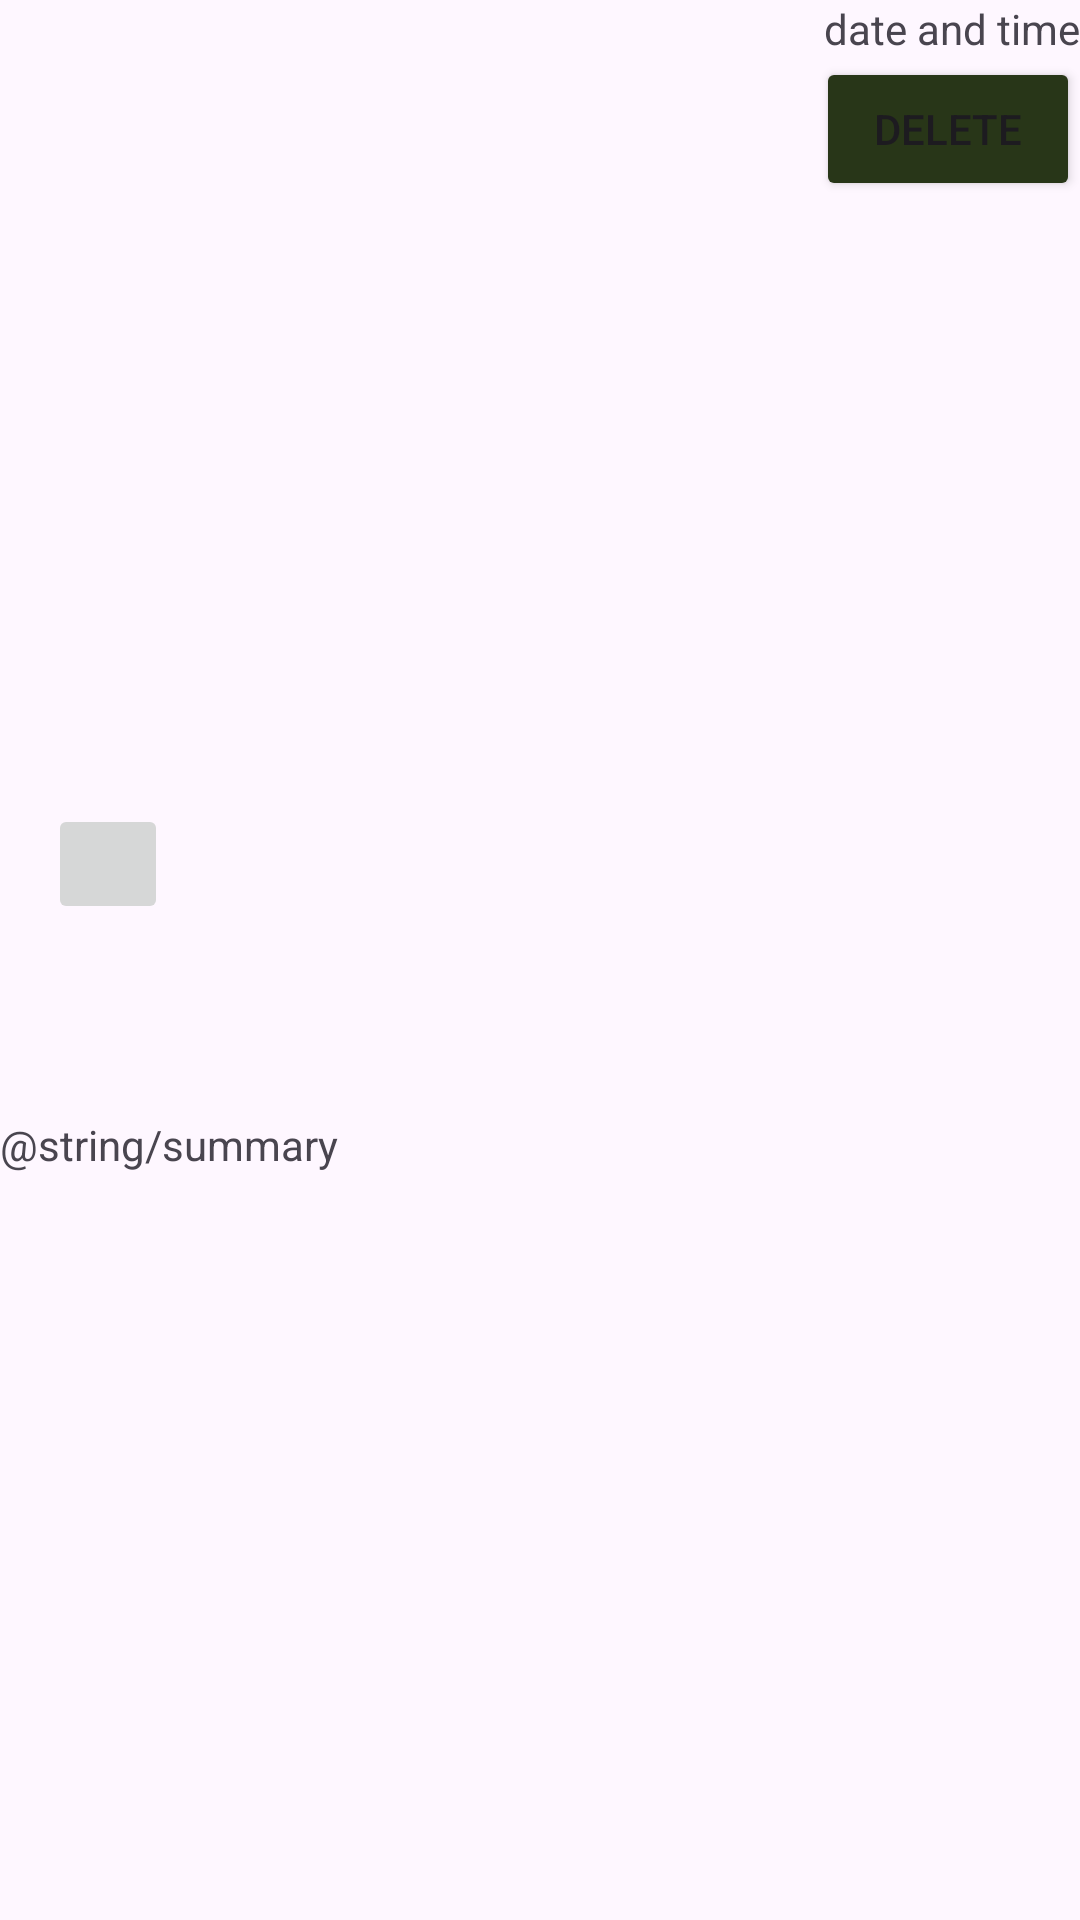

Write the Android layout XML for this screen, with the resource values it uses.
<!-- AndroidManifest.xml: application theme Theme.Project_Recipe -->
<!-- res/layout/favourite_recipe.xml -->
<?xml version="1.0" encoding="utf-8"?>
<androidx.constraintlayout.widget.ConstraintLayout
    xmlns:android="http://schemas.android.com/apk/res/android"
    xmlns:app="http://schemas.android.com/apk/res-auto"
    xmlns:tools="http://schemas.android.com/tools"
    android:layout_width="match_parent"
    android:layout_height="wrap_content">

    <ImageView
        android:id="@+id/imageView"
        android:layout_width="100dp"
        android:layout_height="100dp"
        android:layout_marginStart="16dp"
        android:layout_marginTop="136dp"
        app:layout_constraintStart_toStartOf="parent"
        app:layout_constraintTop_toTopOf="parent"
        tools:srcCompat="@tools:sample/avatars" />

    <ImageButton
        android:id="@+id/website"
        android:layout_width="40dp"
        android:layout_height="40dp"
        android:layout_marginStart="16dp"
        android:layout_marginTop="268dp"
        android:text="@string/website"
        app:layout_constraintStart_toEndOf="@+id/imageView"
        app:layout_constraintStart_toStartOf="parent"
        app:layout_constraintTop_toTopOf="parent"
        app:src="@drawable/web_icon" />

    <TextView
        android:id="@+id/summary"
        android:layout_width="wrap_content"
        android:layout_height="wrap_content"
        android:layout_marginTop="236dp"
        android:text="@string/summary"
        app:layout_constraintTop_toTopOf="@id/imageView"
        tools:layout_editor_absoluteX="132dp"
        tools:ignore="MissingConstraints" />

    <TextView
        android:id="@+id/time"
        android:layout_width="wrap_content"
        android:layout_height="wrap_content"
        android:text="date and time"
        app:layout_constraintEnd_toEndOf="parent"
        app:layout_constraintTop_toTopOf="parent" />

    <Button
        android:id="@+id/delBtn"
        android:layout_width="wrap_content"
        android:layout_height="wrap_content"
        android:backgroundTint="@color/teal_700"
        android:text="@string/delete"
        android:textSize="14sp"
        app:layout_constraintEnd_toEndOf="parent"
        app:layout_constraintTop_toBottomOf="@+id/time" />
</androidx.constraintlayout.widget.ConstraintLayout>
<!-- resources referenced by this layout -->
<resources>
  <color name="teal_700">#283618</color>
  <!-- drawable web_icon: png bitmap (drawable, 3226 bytes) -->
  <string name="delete">Delete</string>
  <string name="website">Website</string>
  <style name="Theme.Project_Recipe" parent="Base.Theme.Project_Recipe" />
  <style name="Base.Theme.Project_Recipe" parent="Theme.Material3.DayNight.NoActionBar">
          
          
      </style>
</resources>
